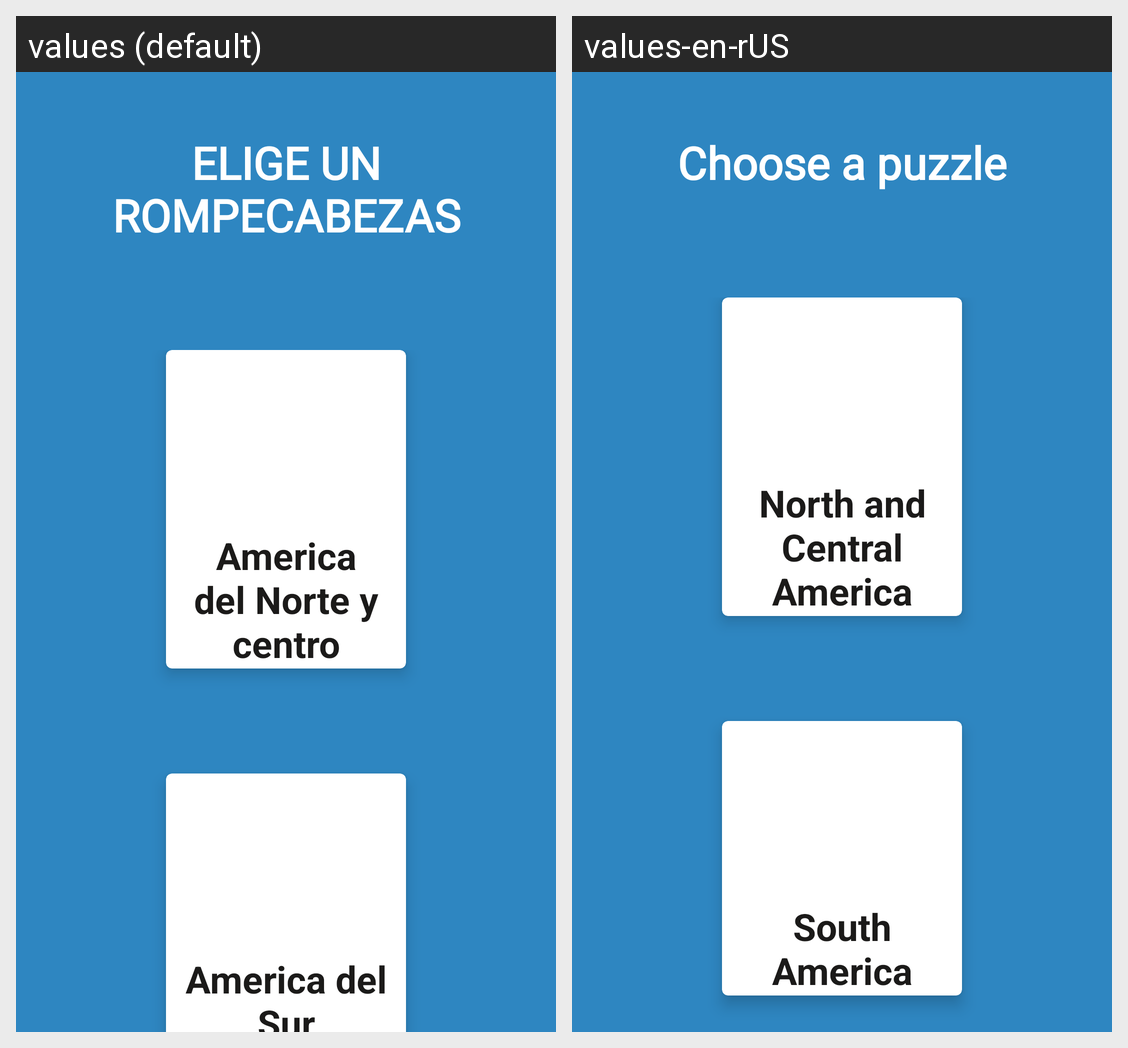

This grid shows one Android layout under two languages. Give, for every string resource on the screen, its name, the default text and each shown locale's text.
Android screen res/layout/selectpuzle.xml rendered under 2 locales, left to right: values (default), values-en-rUS. Device: Nexus 5 (rendered at 1080×1920; each locale shown at half size, 540×960, under a caption strip naming it); theme Theme.GeographyPlay.
Strings drawn on this screen, with the default value and each locale's value (text and hints the layout hard-codes, and strings that could not be matched under every locale, appear in the picture but are not listed):

elige_un_rompecabezas
  values: ELIGE UN ROMPECABEZAS
  values-en-rUS: Choose a puzzle

america_del_norte_y_centro
  values: America del Norte y centro
  values-en-rUS: North and Central America

america_del_sur
  values: America del Sur
  values-en-rUS: South America
